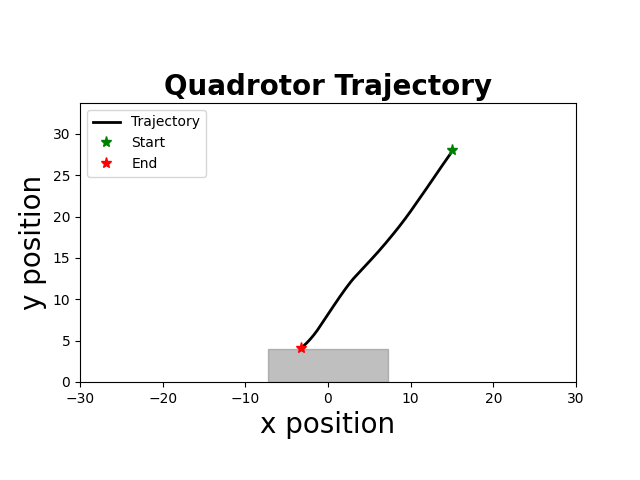

Source data for this figure (header and first rows):
time, x, y, phi, vx, vy, phi_dot, u1, u2
1.000000000000000000e+00, 1.500000000000000000e+01, 2.800000000000000000e+01, -0.000000000000000000e+00, 0.000000000000000000e+00, 0.000000000000000000e+00, -0.000000000000000000e+00, -9.817414255845220428e-01, -6.876078032091068604e-01
5.100000000000000000e+01, 1.500000000000000000e+01, 2.800000000000000000e+01, -0.000000000000000000e+00, 0.000000000000000000e+00, 0.000000000000000000e+00, -0.000000000000000000e+00, -9.817414255845220428e-01, -6.876078032091068604e-01
1.010000000000000000e+02, 1.500000000000000000e+01, 2.800000000000000000e+01, -0.000000000000000000e+00, 0.000000000000000000e+00, 0.000000000000000000e+00, -0.000000000000000000e+00, -9.817414255845220428e-01, -6.876078032091068604e-01
1.510000000000000000e+02, 1.500000000000000000e+01, 2.800000000000000000e+01, -0.000000000000000000e+00, 0.000000000000000000e+00, 0.000000000000000000e+00, -0.000000000000000000e+00, -9.817414255845220428e-01, -6.876078032091068604e-01
2.010000000000000000e+02, 1.500000000000000000e+01, 2.800000000000000000e+01, -0.000000000000000000e+00, 0.000000000000000000e+00, 0.000000000000000000e+00, -0.000000000000000000e+00, -9.817414255845220428e-01, -6.876078032091068604e-01
2.510000000000000000e+02, 1.500000000000000000e+01, 2.800000000000000000e+01, -0.000000000000000000e+00, 0.000000000000000000e+00, 0.000000000000000000e+00, -0.000000000000000000e+00, -9.817414255845220428e-01, -6.876078032091068604e-01
3.010000000000000000e+02, 1.500000000000000000e+01, 2.800000000000000000e+01, -0.000000000000000000e+00, 0.000000000000000000e+00, 0.000000000000000000e+00, -0.000000000000000000e+00, -9.817414255845220428e-01, -6.876078032091068604e-01
3.510000000000000000e+02, 1.500000000000000000e+01, 2.800000000000000000e+01, -0.000000000000000000e+00, 0.000000000000000000e+00, 0.000000000000000000e+00, -0.000000000000000000e+00, -9.817414255845220428e-01, -6.876078032091068604e-01
4.010000000000000000e+02, 1.500000000000000000e+01, 2.800000000000000000e+01, -0.000000000000000000e+00, 0.000000000000000000e+00, 0.000000000000000000e+00, -0.000000000000000000e+00, -9.817414255845220428e-01, -6.876078032091068604e-01
4.510000000000000000e+02, 1.500000000000000000e+01, 2.800000000000000000e+01, -0.000000000000000000e+00, 0.000000000000000000e+00, 0.000000000000000000e+00, -0.000000000000000000e+00, -9.817414255845220428e-01, -6.876078032091068604e-01
5.010000000000000000e+02, 1.500000000000000000e+01, 2.800000000000000000e+01, -0.000000000000000000e+00, 0.000000000000000000e+00, 0.000000000000000000e+00, -0.000000000000000000e+00, -9.817414255845220428e-01, -6.876078032091068604e-01
5.510000000000000000e+02, 1.500000000000000000e+01, 2.800000000000000000e+01, -0.000000000000000000e+00, 0.000000000000000000e+00, 0.000000000000000000e+00, -0.000000000000000000e+00, -9.817414255845220428e-01, -6.876078032091068604e-01
6.010000000000000000e+02, 1.500000000000000000e+01, 2.799937613351004373e+01, -5.175781250000000694e-03, 0.000000000000000000e+00, -1.247732979910714558e-02, -1.035156250000000000e-01, -9.877473485531430564e-01, -6.866675370030120851e-01
6.510000000000000000e+02, 1.499987319335937741e+01, 2.799716803632463780e+01, -1.722338867187499928e-02, -2.536132812500000843e-03, -4.416194370814732068e-02, -2.409521484374999856e-01, -9.832445252391759372e-01, -6.835311370633730954e-01
7.010000000000000000e+02, 1.499932441369629288e+01, 2.799275998109000341e+01, -3.312918273925781476e-02, -1.097559326171874960e-02, -8.816110469273158445e-02, -3.181158813476562819e-01, -9.581877670320053664e-01, -6.784522208325856063e-01
7.510000000000000000e+02, 1.499796396905608731e+01, 2.798542618606736454e+01, -5.595283774871825933e-02, -2.720889280395507800e-02, -1.466759004527500854e-01, -4.564731001892089468e-01, -9.262281034345564157e-01, -6.717517433505675317e-01
8.020000000000000000e+02, 1.499523267989105335e+01, 2.797444428044394726e+01, -7.506519064961623966e-02, -5.462578330082702716e-02, -2.196381124683434716e-01, -3.822470580179596067e-01, -8.637205803002699911e-01, -6.623460862226187018e-01
8.530000000000000000e+02, 1.499066229355509705e+01, 2.795903882975880350e+01, -9.403228872254321136e-02, -9.140772671913897918e-02, -3.081090137028767995e-01, -3.793419614585394339e-01, -8.120773639731554416e-01, -6.516792761629717212e-01
9.030000000000000000e+02, 1.498378811614544048e+01, 2.793877854771938374e+01, -1.120480339642733747e-01, -1.374835481931851455e-01, -4.052056407883802280e-01, -3.603149048346031558e-01, -7.579443421725711172e-01, -6.399322753073923842e-01
9.530000000000000000e+02, 1.497416876190365542e+01, 2.791334765546906738e+01, -1.310803537584976086e-01, -1.923870848356791230e-01, -5.086178450063133516e-01, -3.806463958844847895e-01, -7.064665657546499444e-01, -6.275560176463386153e-01
1.003000000000000000e+03, 1.496133793899478803e+01, 2.788248841056504901e+01, -1.493614929769892519e-01, -2.566164581773429654e-01, -6.171848980803890106e-01, -3.656227843698327540e-01, -6.486253000819284242e-01, -6.142986750220350567e-01
1.053000000000000000e+03, 1.494484775950797939e+01, 2.784600125276166693e+01, -1.670936133853009598e-01, -3.298035897360677149e-01, -7.297431560676655993e-01, -3.546424081662341576e-01, -5.908423313600884574e-01, -6.005081385309516406e-01
1.103000000000000000e+03, 1.492426378649323482e+01, 2.780380097061895128e+01, -1.844699753976818402e-01, -4.116794602948652404e-01, -8.440056428542915823e-01, -3.475272402476178857e-01, -5.326607253702340117e-01, -5.863991240771018187e-01
1.153000000000000000e+03, 1.489916029908125239e+01, 2.775591612975860301e+01, -1.998323382029971729e-01, -5.020697482397293854e-01, -9.576968172069844076e-01, -3.072472561063068763e-01, -4.714890417361309316e-01, -5.720720779270971335e-01
1.203000000000000000e+03, 1.486916091938329032e+01, 2.770237515297420572e+01, -2.110851697048320152e-01, -5.999875939591979845e-01, -1.070819535687913771e+00, -2.250566300366967365e-01, -4.108228137034320437e-01, -5.576089584524133169e-01
1.253000000000000000e+03, 1.483398995302756163e+01, 2.764320632094538510e+01, -2.187982285296525276e-01, -7.034193271145655624e-01, -1.183376640576438543e+00, -1.542611764964100241e-01, -3.589697554217706199e-01, -5.433204566580239758e-01
1.303000000000000000e+03, 1.479345843007286021e+01, 2.757843777294835874e+01, -2.160548597959181527e-01, -8.106304590940954791e-01, -1.295370959940520539e+00, 5.486737467468766338e-02, -3.062355319099678286e-01, -5.287106292157782717e-01
1.353000000000000000e+03, 1.474763356305315654e+01, 2.750809750756296879e+01, -2.168864070132955346e-01, -9.164973403940952501e-01, -1.406805307707782227e+00, -1.663094434754791573e-02, -2.939184124347876126e-01, -5.155607694435730970e-01
1.403000000000000000e+03, 1.469649497906162594e+01, 2.743221338337615833e+01, -2.091626703167610846e-01, -1.022771679830610125e+00, -1.517682483736207510e+00, 1.544747339306887512e-01, -2.588182274266286331e-01, -5.013365997150404096e-01
1.453000000000000000e+03, 1.464023190964733345e+01, 2.735081311968193418e+01, -1.990693199775176447e-01, -1.125261388285823116e+00, -1.628005273884490789e+00, 2.018670067848686855e-01, -2.510942970212989289e-01, -4.879757070515958195e-01
1.503000000000000000e+03, 1.457909164189359075e+01, 2.726392429717783372e+01, -1.838139395229768103e-01, -1.222805355074806810e+00, -1.737776450082032520e+00, 3.051076090908165783e-01, -2.462286319132487578e-01, -4.745336972829484745e-01
1.553000000000000000e+03, 1.451344793262154553e+01, 2.717157435865790305e+01, -1.699036036905022806e-01, -1.312874185441065489e+00, -1.846998770398586620e+00, 2.782067166494905930e-01, -2.619806185388083852e-01, -4.617863579970324373e-01
1.603000000000000000e+03, 1.444364158505906914e+01, 2.707379060970222540e+01, -1.573162757811070456e-01, -1.396126951249411441e+00, -1.955674979113557921e+00, 2.517465581879048675e-01, -2.755942299976245624e-01, -4.489124184870629808e-01
1.653000000000000000e+03, 1.436998098873996099e+01, 2.697060021936297858e+01, -1.453730211166643915e-01, -1.473211926382153925e+00, -2.063807806784954568e+00, 2.388650932888529421e-01, -2.862570975849740851e-01, -4.358691494601952265e-01
1.703000000000000000e+03, 1.429275875340348989e+01, 2.686203022084707825e+01, -1.336273950953127954e-01, -1.544444706729319439e+00, -2.171399970317994033e+00, 2.349125204270317291e-01, -2.957723455015499603e-01, -4.227128590026743571e-01
1.753000000000000000e+03, 1.421226264688718999e+01, 2.674810751219541061e+01, -1.222044696963753008e-01, -1.609922130326022938e+00, -2.278454173033368058e+00, 2.284585079787497530e-01, -3.058383641400648223e-01, -4.095078685360261650e-01
1.803000000000000000e+03, 1.412877253086333695e+01, 2.662891553246088705e+01, -1.133938074520718653e-01, -1.669802320477246749e+00, -2.383839594690523089e+00, 1.762132448860688483e-01, -3.186654329365566918e-01, -3.964973515819630312e-01
1.853000000000000000e+03, 1.404250426655689665e+01, 2.650453730350114867e+01, -1.099656052274684132e-01, -1.725365286128762055e+00, -2.487564579194748937e+00, 6.856404449206916774e-02, -3.292799137197954251e-01, -3.835618731060012054e-01
1.903000000000000000e+03, 1.395354184492238403e+01, 2.637511210756678892e+01, -1.114047923267014739e-01, -1.779248432690221593e+00, -2.588503918687167893e+00, -2.878374198466115974e-02, -3.269618989677662846e-01, -3.704217884304624731e-01
1.953000000000000000e+03, 1.386185000587587268e+01, 2.624066517949268373e+01, -1.198793430462681969e-01, -1.833836780930305332e+00, -2.688938561482125067e+00, -1.694910143913343492e-01, -3.155692192157028009e-01, -3.570356709136862650e-01
2.003000000000000000e+03, 1.376722112292472389e+01, 2.610122162793953038e+01, -1.257915880788691709e-01, -1.892577659022976810e+00, -2.788871031063107520e+00, -1.182449006520194107e-01, -2.757670119335923209e-01, -3.425075101791426602e-01
2.053000000000000000e+03, 1.366951034606564264e+01, 2.595680643602472060e+01, -1.301381740923715225e-01, -1.954215537181622553e+00, -2.888303838296184534e+00, -8.693172027004683611e-02, -2.423146777193762036e-01, -3.281125659929626237e-01
2.103000000000000000e+03, 1.356861118394130017e+01, 2.580750113745229868e+01, -1.326200044003894296e-01, -2.017983242486884432e+00, -2.986105971448453467e+00, -4.963660616035800444e-02, -2.115358607381686018e-01, -3.138265295021867574e-01
2.153000000000000000e+03, 1.346446283170914171e+01, 2.565338685825778242e+01, -1.352467579853794954e-01, -2.082967044643075472e+00, -3.082285583890318481e+00, -5.253507169980153185e-02, -1.869696997045347531e-01, -2.998196407021158638e-01
2.203000000000000000e+03, 1.335700093390634891e+01, 2.549454431884651484e+01, -1.379897955479210125e-01, -2.149237956055911614e+00, -3.176850788225331179e+00, -5.486075125083025861e-02, -1.615764978002807162e-01, -2.858382676985246063e-01
2.253000000000000000e+03, 1.324615828611263169e+01, 2.533105383602181604e+01, -1.399842397777804615e-01, -2.216852955874392794e+00, -3.269809656494026218e+00, -3.988888459718881868e-02, -1.344372673738727375e-01, -2.718322392133638576e-01
2.303000000000000000e+03, 1.313188602444434849e+01, 2.516293864950074521e+01, -1.403948695634062993e-01, -2.285445233365504869e+00, -3.362303730421377423e+00, -8.212595712516576607e-03, -1.076561853619969755e-01, -2.577458359277440825e-01
2.353000000000000000e+03, 1.301417408847176915e+01, 2.499022188280179080e+01, -1.410104424966848735e-01, -2.354238719451573925e+00, -3.454335333979092315e+00, -1.231145866557139743e-02, -8.635804455076205588e-02, -2.438012504859218832e-01
2.403000000000000000e+03, 1.289300739665802809e+01, 2.481292654382583862e+01, -1.403501299238038846e-01, -2.423333836274949693e+00, -3.545906779519018670e+00, 1.320625145761994412e-02, -6.258417361516185884e-02, -2.296804892822191524e-01
2.453000000000000000e+03, 1.276840212666115093e+01, 2.463107552543427659e+01, -1.403294108854348798e-01, -2.492105399937613264e+00, -3.637020367831244716e+00, 4.143807673802225172e-04, -4.382505429187615043e-02, -2.156939312535860465e-01
2.503000000000000000e+03, 1.264035878609757191e+01, 2.444469160602418256e+01, -1.399889468774057899e-01, -2.560866811271476529e+00, -3.727678388201909776e+00, 6.809280160581633080e-03, -2.224753962772026486e-02, -2.015392084697032737e-01
2.553000000000000000e+03, 1.250888571633550583e+01, 2.425379745010064525e+01, -1.382390771196955748e-01, -2.629461395241405430e+00, -3.817883118470721815e+00, 3.499739515420447616e-02, 4.657286831293797752e-05, -1.872695519413722365e-01
2.603000000000000000e+03, 1.237402578918400309e+01, 2.405841560884623576e+01, -1.338657653799701919e-01, -2.697198543030056239e+00, -3.907636825088189436e+00, 8.746623479450754690e-02, 2.054432498716110903e-02, -1.729499882854494686e-01
2.653000000000000000e+03, 1.223588615078069353e+01, 2.385856852068760858e+01, -1.304229570316954578e-01, -2.762792768066241411e+00, -3.996941763172570106e+00, 6.885616696549472227e-02, 3.065231310569106055e-02, -1.589644840298904127e-01
2.703000000000000000e+03, 1.209455114993010483e+01, 2.365427851185928176e+01, -1.267188165085660900e-01, -2.826700017011771759e+00, -4.085800176566528386e+00, 7.408281046258742564e-02, 4.419267256247241815e-02, -1.447896517129703964e-01
2.753000000000000000e+03, 1.195011153807505622e+01, 2.344568136595177066e+01, -1.223703006663593579e-01, -2.888792237100969107e+00, -4.171942918150214119e+00, 8.697031684413458752e-02, 5.743522625097741141e-02, -1.307827055504184321e-01
2.803000000000000000e+03, 1.180267385385369039e+01, 2.323291196965493555e+01, -1.165909277576718250e-01, -2.948753684427485311e+00, -4.255387925936695126e+00, 1.155874581737506707e-01, 6.989433223413485385e-02, -1.169457810716507534e-01
2.853000000000000000e+03, 1.165237969190225442e+01, 2.301616121072742160e+01, -1.094830211699651668e-01, -3.005883239028744658e+00, -4.335015178550315262e+00, 1.421581317541332490e-01, 7.857562168652253154e-02, -1.035052961186009729e-01
2.903000000000000000e+03, 1.149940319593215321e+01, 2.279556234698684136e+01, -1.012917092937060809e-01, -3.059529919402027343e+00, -4.411977274811581751e+00, 1.638262375251816338e-01, 8.341715729695245440e-02, -9.035561652288540135e-02
2.953000000000000000e+03, 1.134394505308435441e+01, 2.257136132096619363e+01, -9.307511496250760186e-02, -3.109162856955943521e+00, -4.484020520412969724e+00, 1.643318866239694975e-01, 8.393119462632958605e-02, -7.776775568319867216e-02
... 106 more rows
